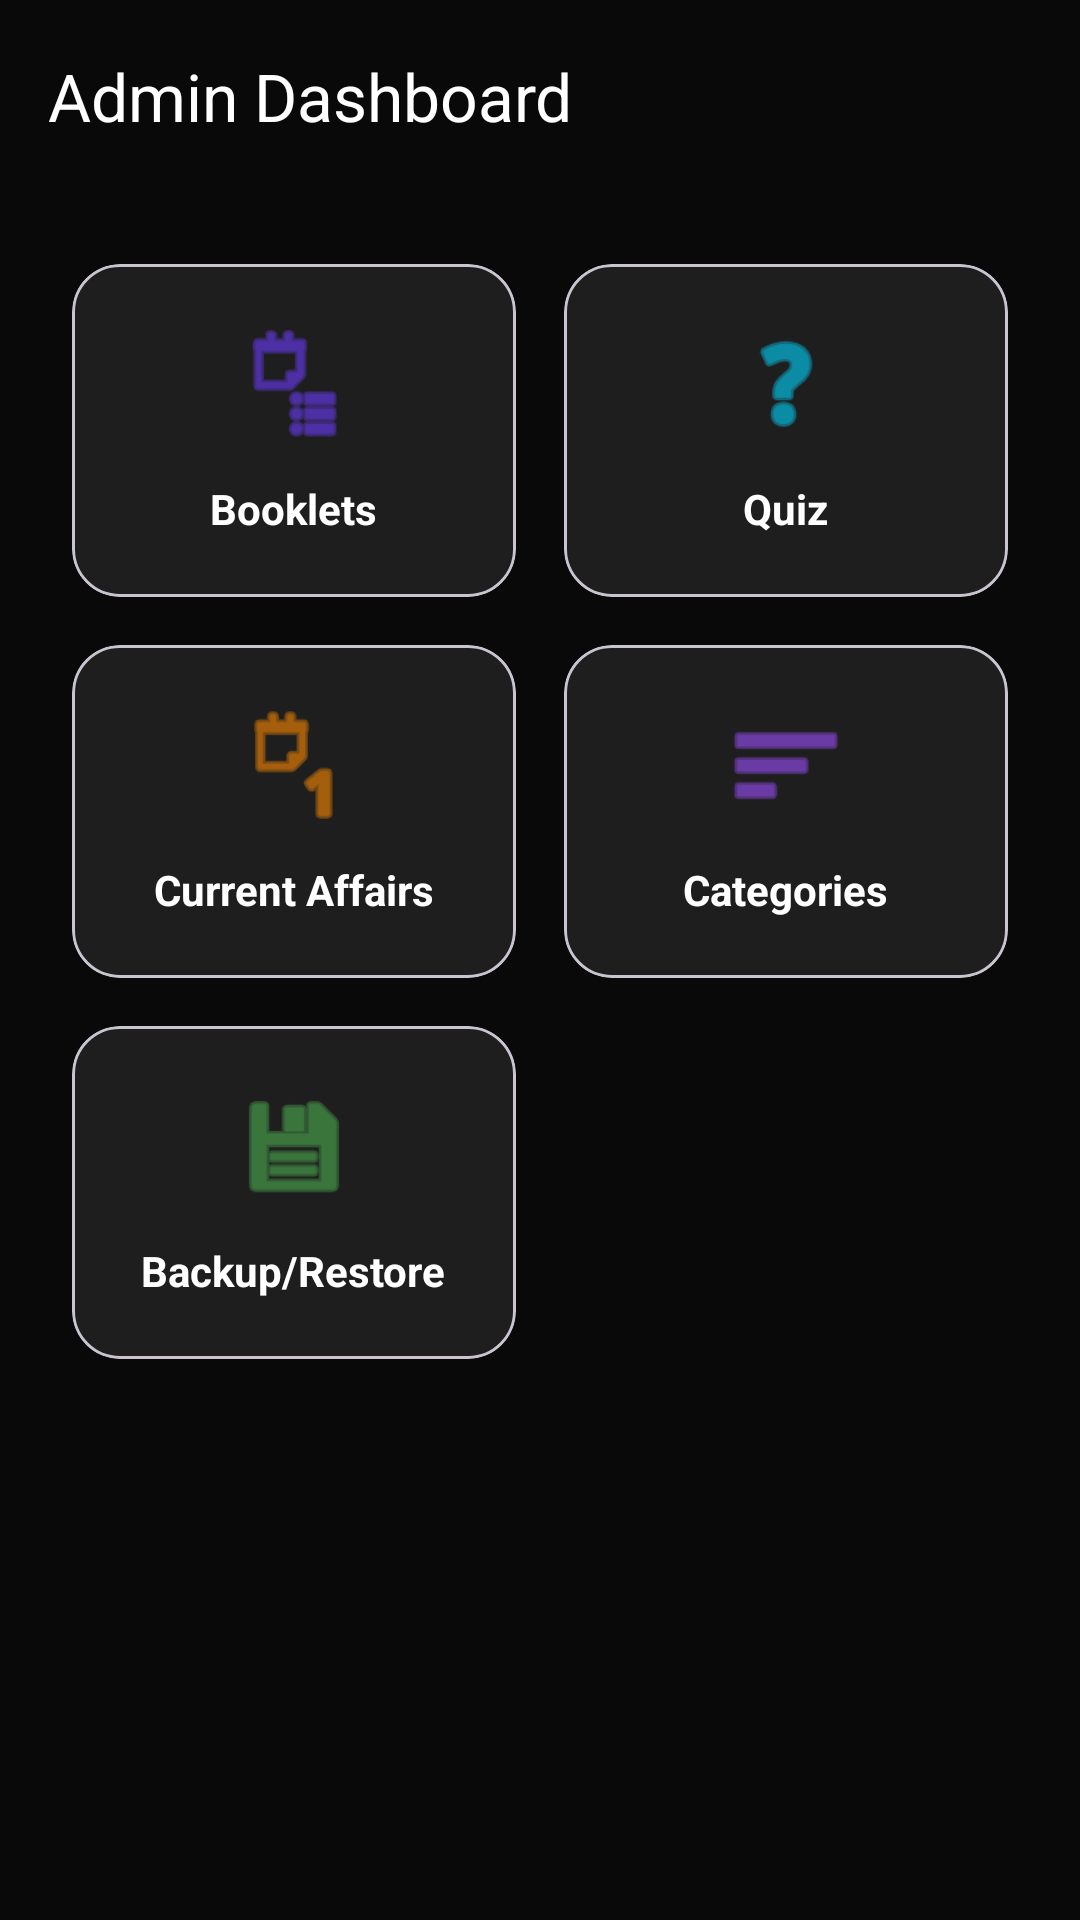

The Android layout XML behind this screen, and the referenced resources:
<!-- AndroidManifest.xml: application theme Theme.GKGSMaster -->
<!-- res/layout/fragment_admin_dashboard.xml -->
<?xml version="1.0" encoding="utf-8"?>
<androidx.coordinatorlayout.widget.CoordinatorLayout xmlns:android="http://schemas.android.com/apk/res/android"
    xmlns:app="http://schemas.android.com/apk/res-auto"
    xmlns:tools="http://schemas.android.com/tools"
    android:layout_width="match_parent"
    android:layout_height="match_parent"
    android:background="@color/bg_dark">

    <com.google.android.material.appbar.AppBarLayout
        android:layout_width="match_parent"
        android:layout_height="wrap_content"
        android:background="@color/bg_dark">

        <com.google.android.material.appbar.MaterialToolbar
            android:id="@+id/toolbar"
            android:layout_width="match_parent"
            android:layout_height="?attr/actionBarSize"
            app:title="Admin Dashboard"
            app:titleTextColor="@color/white" />
    </com.google.android.material.appbar.AppBarLayout>

    <androidx.core.widget.NestedScrollView
        android:layout_width="match_parent"
        android:layout_height="match_parent"
        app:layout_behavior="@string/appbar_scrolling_view_behavior">

        <GridLayout
            android:layout_width="match_parent"
            android:layout_height="wrap_content"
            android:columnCount="2"
            android:padding="16dp">

            
            <com.google.android.material.card.MaterialCardView
                android:id="@+id/cvManageBooklets"
                android:layout_width="0dp"
                android:layout_height="wrap_content"
                android:layout_columnWeight="1"
                android:layout_margin="8dp"
                app:cardBackgroundColor="@color/card_bg_dark"
                app:cardCornerRadius="16dp">

                <LinearLayout
                    android:layout_width="match_parent"
                    android:layout_height="wrap_content"
                    android:gravity="center"
                    android:orientation="vertical"
                    android:padding="20dp">

                    <ImageView
                        android:layout_width="40dp"
                        android:layout_height="40dp"
                        android:src="@android:drawable/ic_menu_agenda"
                        app:tint="@color/primary" />

                    <TextView
                        android:layout_width="wrap_content"
                        android:layout_height="wrap_content"
                        android:layout_marginTop="12dp"
                        android:text="Booklets"
                        android:textColor="@color/white"
                        android:textStyle="bold" />
                </LinearLayout>
            </com.google.android.material.card.MaterialCardView>

            <com.google.android.material.card.MaterialCardView
                android:id="@+id/cvManageQuiz"
                android:layout_width="0dp"
                android:layout_height="wrap_content"
                android:layout_columnWeight="1"
                android:layout_margin="8dp"
                app:cardBackgroundColor="@color/card_bg_dark"
                app:cardCornerRadius="16dp">

                <LinearLayout
                    android:layout_width="match_parent"
                    android:layout_height="wrap_content"
                    android:gravity="center"
                    android:orientation="vertical"
                    android:padding="20dp">

                    <ImageView
                        android:layout_width="40dp"
                        android:layout_height="40dp"
                        android:src="@android:drawable/ic_menu_help"
                        app:tint="@color/secondary" />

                    <TextView
                        android:layout_width="wrap_content"
                        android:layout_height="wrap_content"
                        android:layout_marginTop="12dp"
                        android:text="Quiz"
                        android:textColor="@color/white"
                        android:textStyle="bold" />
                </LinearLayout>
            </com.google.android.material.card.MaterialCardView>

            <com.google.android.material.card.MaterialCardView
                android:id="@+id/cvManageAffairs"
                android:layout_width="0dp"
                android:layout_height="wrap_content"
                android:layout_columnWeight="1"
                android:layout_margin="8dp"
                app:cardBackgroundColor="@color/card_bg_dark"
                app:cardCornerRadius="16dp">

                <LinearLayout
                    android:layout_width="match_parent"
                    android:layout_height="wrap_content"
                    android:gravity="center"
                    android:orientation="vertical"
                    android:padding="20dp">

                    <ImageView
                        android:layout_width="40dp"
                        android:layout_height="40dp"
                        android:src="@android:drawable/ic_menu_day"
                        app:tint="@color/accent" />

                    <TextView
                        android:layout_width="wrap_content"
                        android:layout_height="wrap_content"
                        android:layout_marginTop="12dp"
                        android:text="Current Affairs"
                        android:textColor="@color/white"
                        android:textStyle="bold" />
                </LinearLayout>
            </com.google.android.material.card.MaterialCardView>

            <com.google.android.material.card.MaterialCardView
                android:id="@+id/cvManageCategories"
                android:layout_width="0dp"
                android:layout_height="wrap_content"
                android:layout_columnWeight="1"
                android:layout_margin="8dp"
                app:cardBackgroundColor="@color/card_bg_dark"
                app:cardCornerRadius="16dp">

                <LinearLayout
                    android:layout_width="match_parent"
                    android:layout_height="wrap_content"
                    android:gravity="center"
                    android:orientation="vertical"
                    android:padding="20dp">

                    <ImageView
                        android:layout_width="40dp"
                        android:layout_height="40dp"
                        android:src="@android:drawable/ic_menu_sort_by_size"
                        app:tint="@color/glow" />

                    <TextView
                        android:layout_width="wrap_content"
                        android:layout_height="wrap_content"
                        android:layout_marginTop="12dp"
                        android:text="Categories"
                        android:textColor="@color/white"
                        android:textStyle="bold" />
                </LinearLayout>
            </com.google.android.material.card.MaterialCardView>

            <com.google.android.material.card.MaterialCardView
                android:id="@+id/cvBackupRestore"
                android:layout_width="0dp"
                android:layout_height="wrap_content"
                android:layout_columnWeight="1"
                android:layout_margin="8dp"
                app:cardBackgroundColor="@color/card_bg_dark"
                app:cardCornerRadius="16dp">

                <LinearLayout
                    android:layout_width="match_parent"
                    android:layout_height="wrap_content"
                    android:gravity="center"
                    android:orientation="vertical"
                    android:padding="20dp">

                    <ImageView
                        android:layout_width="40dp"
                        android:layout_height="40dp"
                        android:src="@android:drawable/ic_menu_save"
                        app:tint="@color/success" />

                    <TextView
                        android:layout_width="wrap_content"
                        android:layout_height="wrap_content"
                        android:layout_marginTop="12dp"
                        android:text="Backup/Restore"
                        android:textColor="@color/white"
                        android:textStyle="bold" />
                </LinearLayout>
            </com.google.android.material.card.MaterialCardView>

        </GridLayout>
    </androidx.core.widget.NestedScrollView>

</androidx.coordinatorlayout.widget.CoordinatorLayout>
<!-- resources referenced by this layout -->
<resources>
  <color name="accent">#FF8A00</color>
  <color name="bg_dark">#090909</color>
  <color name="card_bg_dark">#1E1E1E</color>
  <color name="glow">#9D4DFF</color>
  <color name="primary">#6C3BFF</color>
  <color name="secondary">#00D4FF</color>
  <color name="success">#4CAF50</color>
  <color name="white">#FFFFFFFF</color>
  <style name="Theme.GKGSMaster" parent="Base.Theme.GKGSMaster" />
  <style name="Base.Theme.GKGSMaster" parent="Theme.Material3.DayNight.NoActionBar">
          
          <item name="colorPrimary">@color/primary</item>
          <item name="colorOnPrimary">@color/white</item>
          <item name="colorPrimaryContainer">@color/glow</item>
          <item name="colorOnPrimaryContainer">@color/white</item>
  
          
          <item name="colorSecondary">@color/secondary</item>
          <item name="colorOnSecondary">@color/black</item>
          <item name="colorSecondaryContainer">@color/glass_white</item>
  
          
          <item name="colorTertiary">@color/accent</item>
          <item name="colorOnTertiary">@color/white</item>
  
          
          <item name="android:statusBarColor">?attr/colorPrimary</item>
          <item name="android:windowLightStatusBar">false</item>
      </style>
  <color name="black">#FF000000</color>
  <color name="glass_white">#1AFFFFFF</color>
</resources>
